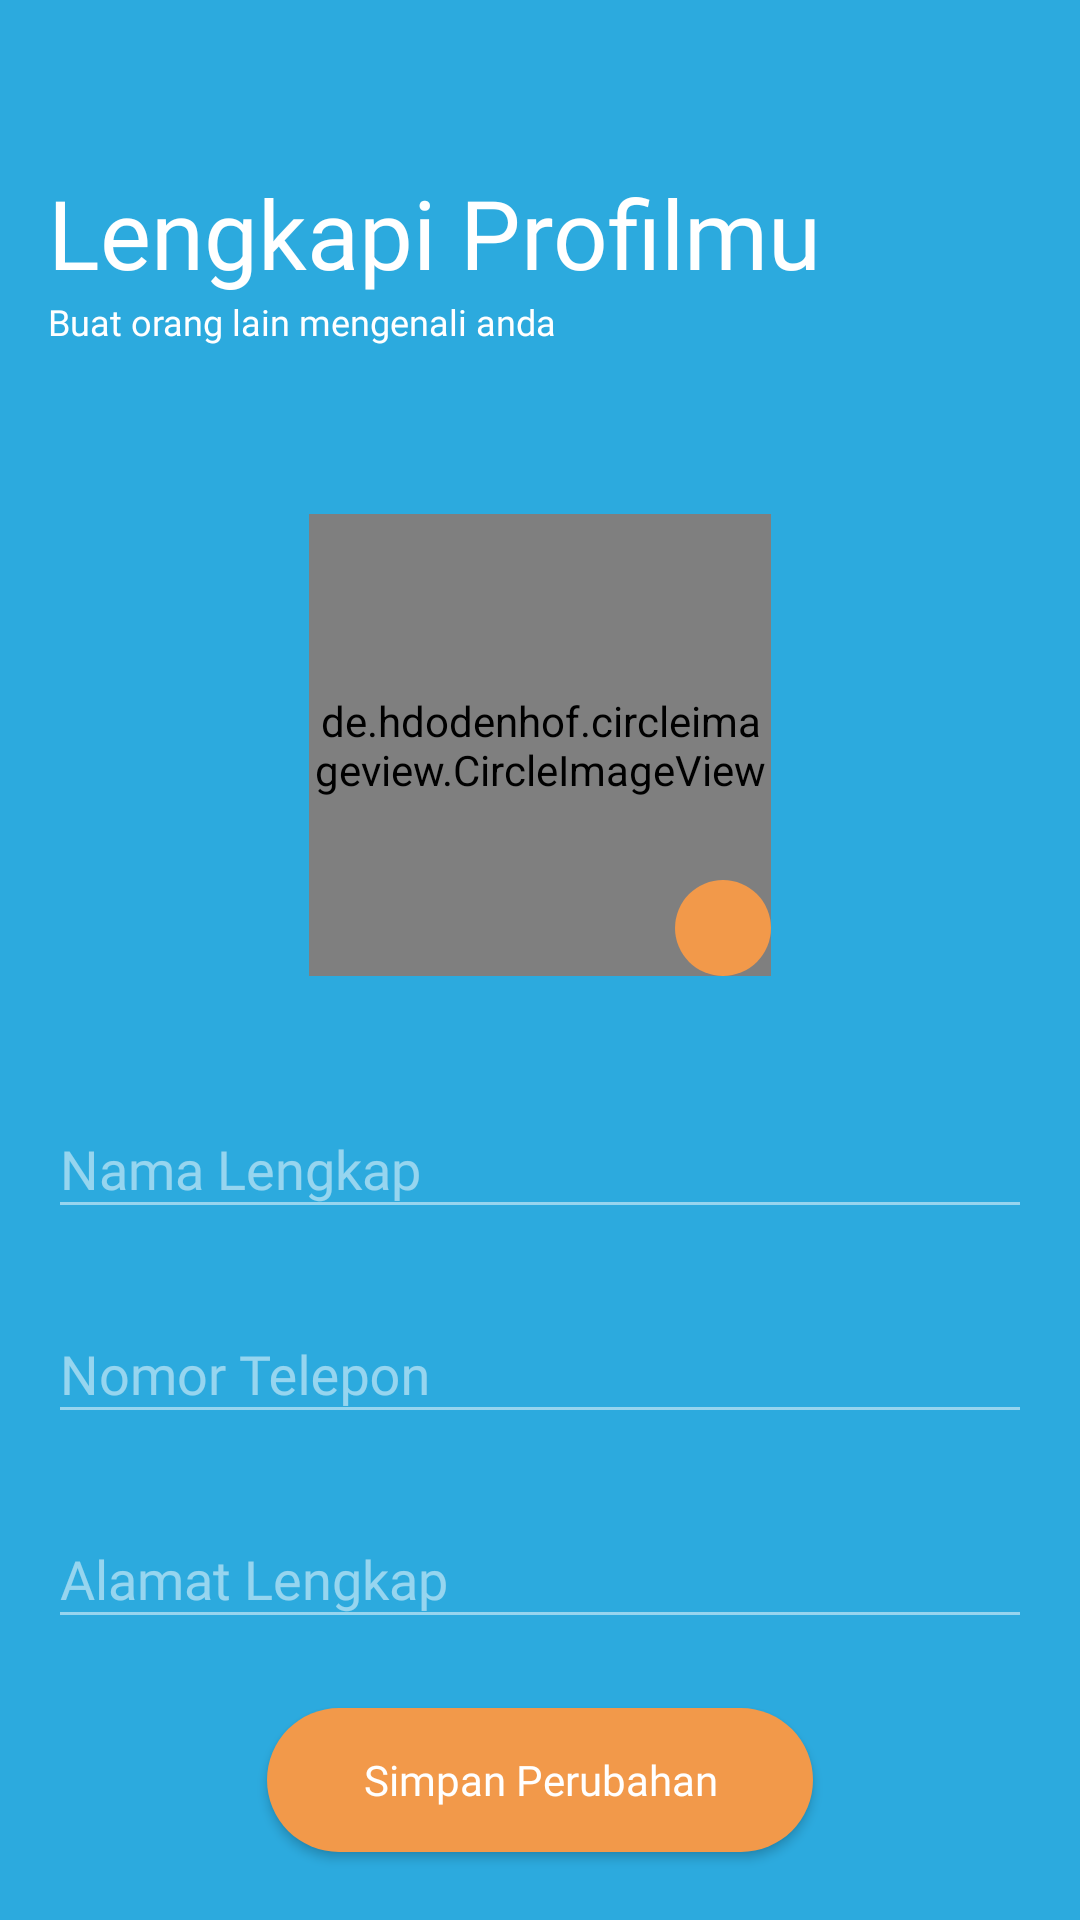

The Android layout XML behind this screen, and the referenced resources:
<!-- AndroidManifest.xml: activity theme MaterialNoActionBarBridge.ColorWhite -->
<!-- res/layout/activity_onboarding.xml -->
<?xml version="1.0" encoding="utf-8"?>
<androidx.constraintlayout.widget.ConstraintLayout xmlns:android="http://schemas.android.com/apk/res/android"
    xmlns:app="http://schemas.android.com/apk/res-auto"
    xmlns:tools="http://schemas.android.com/tools"
    android:layout_width="match_parent"
    android:background="@color/bluePrimary"
    android:layout_height="match_parent"
    tools:context=".ui.onboarding.OnboardingActivity">

    <TextView
        android:id="@+id/textView5"
        style="@style/TextTitle.H1"
        android:layout_width="wrap_content"
        android:layout_height="wrap_content"
        android:layout_marginStart="16dp"
        android:layout_marginTop="56dp"
        android:text="Lengkapi Profilmu"
        android:textColor="@android:color/white"
        app:layout_constraintStart_toStartOf="parent"
        app:layout_constraintTop_toTopOf="parent" />

    <TextView
        android:id="@+id/textView6"
        style="@style/TextRegular.TextSmall"
        android:layout_width="wrap_content"
        android:layout_height="wrap_content"
        android:text="Buat orang lain mengenali anda"
        android:textColor="@android:color/white"
        app:layout_constraintStart_toStartOf="@+id/textView5"
        app:layout_constraintTop_toBottomOf="@+id/textView5" />


    <de.hdodenhof.circleimageview.CircleImageView
        android:layout_marginTop="56dp"
        android:id="@+id/profile_image"
        android:layout_width="154dp"
        android:layout_height="154dp"
        android:src="@drawable/leaf"
        app:civ_border_color="@color/whiteTrans"
        app:civ_border_width="2dp"
        app:layout_constraintEnd_toEndOf="parent"
        app:layout_constraintStart_toStartOf="parent"
        app:layout_constraintTop_toBottomOf="@+id/textView6" />

    <ImageButton
        android:id="@+id/btn_change_profile"
        android:layout_width="wrap_content"
        android:layout_height="wrap_content"
        android:background="@drawable/bg_circle"
        android:padding="16dp"
        android:src="@drawable/ic_photo_camera"
        app:layout_constraintBottom_toBottomOf="@+id/profile_image"
        app:layout_constraintEnd_toEndOf="@+id/profile_image" />

    <com.google.android.material.textfield.TextInputLayout
        android:id="@+id/textInputLayout4"
        style="@style/HintStyle"
        android:layout_width="0dp"
        android:layout_height="wrap_content"
        android:layout_marginStart="16dp"
        android:layout_marginTop="32dp"
        android:layout_marginEnd="16dp"
        android:hint="Nama Lengkap"
        android:textColorHint="@color/whiteTrans"
        app:layout_constraintEnd_toEndOf="parent"
        app:layout_constraintStart_toStartOf="parent"
        app:layout_constraintTop_toBottomOf="@+id/profile_image">

        <com.google.android.material.textfield.TextInputEditText
            android:id="@+id/edt_name"
            style="@style/TextInputEdittext"
            android:layout_width="match_parent"
            android:layout_height="wrap_content"
            android:inputType="textPersonName|textCapWords"
            android:textColor="@android:color/white" />
    </com.google.android.material.textfield.TextInputLayout>

    <com.google.android.material.textfield.TextInputLayout
        android:id="@+id/textInputLayout5"
        style="@style/HintStyle"
        android:layout_width="0dp"
        android:layout_height="wrap_content"
        android:layout_marginStart="16dp"
        android:layout_marginTop="16dp"
        android:layout_marginEnd="16dp"
        android:hint="Nomor Telepon"
        android:textColorHint="@color/whiteTrans"
        app:layout_constraintEnd_toEndOf="parent"
        app:layout_constraintStart_toStartOf="parent"
        app:layout_constraintTop_toBottomOf="@+id/textInputLayout4">

        <com.google.android.material.textfield.TextInputEditText
            android:id="@+id/edt_phone"
            style="@style/TextInputEdittext"
            android:layout_width="match_parent"
            android:layout_height="wrap_content"
            android:inputType="phone" />
    </com.google.android.material.textfield.TextInputLayout>

    <com.google.android.material.textfield.TextInputLayout
        android:id="@+id/textInputLayout6"
        style="@style/HintStyle"
        android:layout_width="0dp"
        android:layout_height="wrap_content"
        android:layout_marginStart="16dp"
        android:layout_marginTop="16dp"
        android:layout_marginEnd="16dp"
        android:hint="Alamat Lengkap"
        android:textColorHint="@color/whiteTrans"
        app:layout_constraintEnd_toEndOf="parent"
        app:layout_constraintStart_toStartOf="parent"
        app:layout_constraintTop_toBottomOf="@+id/textInputLayout5">

        <com.google.android.material.textfield.TextInputEditText
            android:id="@+id/edt_address"
            style="@style/TextInputEdittext"
            android:layout_width="match_parent"
            android:layout_height="wrap_content"
            android:inputType="textPostalAddress|textCapWords"
            android:maxLines="2"
            android:singleLine="false" />
    </com.google.android.material.textfield.TextInputLayout>

    <Button
        android:id="@+id/btn_submit"
        android:layout_width="wrap_content"
        android:layout_height="wrap_content"
        android:background="@drawable/bg_rounded_btn"
        android:fontFamily="@font/poppins_semibold"
        android:paddingStart="32dp"
        android:paddingEnd="32dp"
        android:text="Simpan Perubahan"
        android:textAllCaps="false"
        android:textColor="@android:color/white"
        app:layout_constraintBottom_toBottomOf="parent"
        app:layout_constraintEnd_toEndOf="parent"
        app:layout_constraintStart_toStartOf="parent"
        app:layout_constraintTop_toBottomOf="@+id/textInputLayout6" />

    <ProgressBar
        android:id="@+id/progressBar"
        style="?android:attr/progressBarStyle"
        android:layout_width="wrap_content"
        android:layout_height="wrap_content"
        android:indeterminateTint="@color/orangeAccent"
        android:visibility="gone"
        app:layout_constraintBottom_toBottomOf="@+id/btn_submit"
        app:layout_constraintEnd_toEndOf="@+id/btn_submit"
        app:layout_constraintStart_toStartOf="@+id/btn_submit"
        app:layout_constraintTop_toTopOf="@+id/btn_submit" />

</androidx.constraintlayout.widget.ConstraintLayout>
<!-- resources referenced by this layout -->
<resources>
  <color name="bluePrimary">#2CAADE</color>
  <color name="orangeAccent">#F2994A</color>
  <color name="whiteTrans">#80FFFFFF</color>
  <!-- drawable bg_circle (drawable) -->
  <?xml version="1.0" encoding="utf-8"?>
  <shape android:shape="rectangle" xmlns:android="http://schemas.android.com/apk/res/android">
  
      <corners android:radius="500dp" />
      <solid android:color="@color/orangeAccent" />
  
  </shape>
  <!-- drawable bg_rounded_btn (drawable) -->
  <?xml version="1.0" encoding="utf-8"?>
  <shape android:shape="rectangle"  xmlns:android="http://schemas.android.com/apk/res/android">
  
      <corners android:radius="30dp" />
      <solid android:color="@color/orangeAccent" />
  
  </shape>
  <!-- drawable leaf: png bitmap (drawable, 13359 bytes) -->
  <style name="HintStyle" parent="@android:style/TextAppearance">
          <item name="android:textColor">@android:color/white</item>
      </style>
  <style name="TextInputEdittext">
          <item name="android:textColor">@android:color/white</item>
          <item name="android:fontFamily">@font/poppins_regular</item>
      </style>
  <style name="TextRegular.TextSmall" parent="TextRegular">
          <item name="android:textSize">12sp</item>
      </style>
  <style name="TextTitle.H1">
          <item name="android:textSize">32sp</item>
      </style>
  <style name="MaterialNoActionBarBridge.ColorWhite" parent="Theme.MaterialComponents.Light.NoActionBar.Bridge">
          <item name="android:windowTranslucentStatus">true</item>
          <item name="android:statusBarColor">@android:color/transparent</item>
          <item name="colorControlActivated">@android:color/white</item>
          <item name="colorControlNormal">@color/whiteTrans</item>
      </style>
  <style name="TextRegular">
          <item name="android:fontFamily">@font/poppins_regular</item>
      </style>
</resources>
